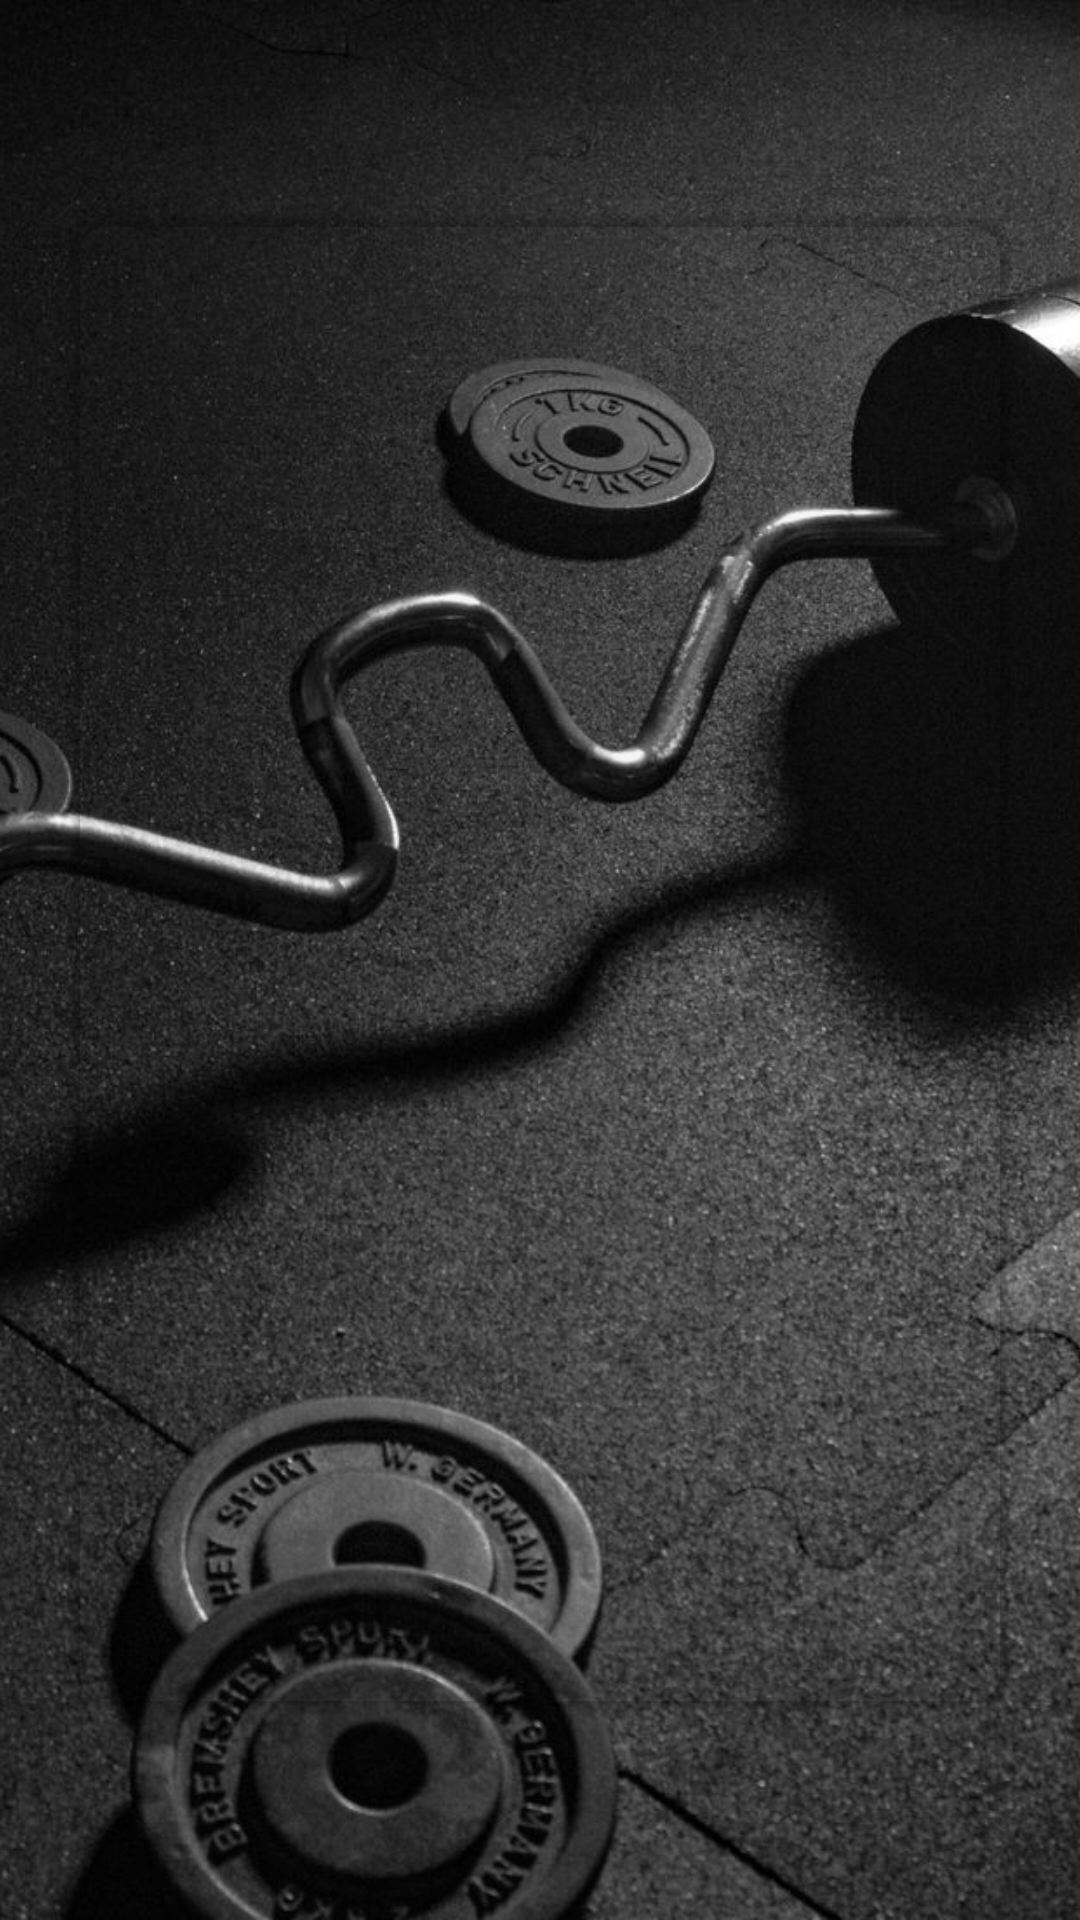

Here is an Android app screen rendered from its layout file. Give the layout XML and the strings, colors and styles it references.
<!-- AndroidManifest.xml: application theme Theme.FlexDaily -->
<!-- res/layout/activity_auth_tabs.xml -->
<?xml version="1.0" encoding="utf-8"?>
<RelativeLayout xmlns:android="http://schemas.android.com/apk/res/android"
    xmlns:tools="http://schemas.android.com/tools"
    xmlns:app="http://schemas.android.com/apk/res-auto"
    android:id="@+id/auth_tabs"
    android:layout_width="match_parent"
    android:layout_height="wrap_content"
    android:background="@drawable/background_image"
    tools:context=".activity.AuthTabsActivity">

    
<ImageView
android:layout_width="match_parent"
android:layout_height="match_parent"
android:src="@drawable/background_image"
android:scaleType="centerCrop" />

    
<androidx.cardview.widget.CardView
android:layout_width="match_parent"
android:layout_height="wrap_content"
android:layout_margin="24dp"

android:layout_centerInParent="true"
android:elevation="8dp"
app:cardCornerRadius="12dp"
    app:cardBackgroundColor="@android:color/transparent">

<LinearLayout
    android:layout_width="match_parent"
    android:layout_height="wrap_content"
    android:orientation="vertical"
    android:padding="16dp">

    
    <com.google.android.material.tabs.TabLayout
        android:id="@+id/tabLayout"
        android:layout_width="match_parent"
        android:layout_height="wrap_content"
        android:background="@android:color/transparent"
        app:tabIndicatorColor="@color/white"
        app:tabSelectedTextColor="@color/white"
        app:tabTextColor="@android:color/darker_gray" />

    
    <androidx.viewpager.widget.ViewPager
        android:id="@+id/viewPager"
        android:layout_width="match_parent"
        android:layout_height="400dp"
        android:layout_marginTop="16dp"
        android:layout_gravity="center"/>

</LinearLayout>
</androidx.cardview.widget.CardView>
    </RelativeLayout>
<!-- resources referenced by this layout -->
<resources>
  <!-- drawable background_image: jpeg bitmap (drawable, 141687 bytes) -->
  <style name="Theme.FlexDaily" parent="Base.Theme.FlexDaily" />
  <style name="Base.Theme.FlexDaily" parent="Theme.Material3.DayNight.NoActionBar">
          
          
      </style>
  <!-- not gathered from this repository: default colours our renderer supplied (Android Studio template values) -->
  <color name="white">#FFFFFFFF</color>
</resources>
